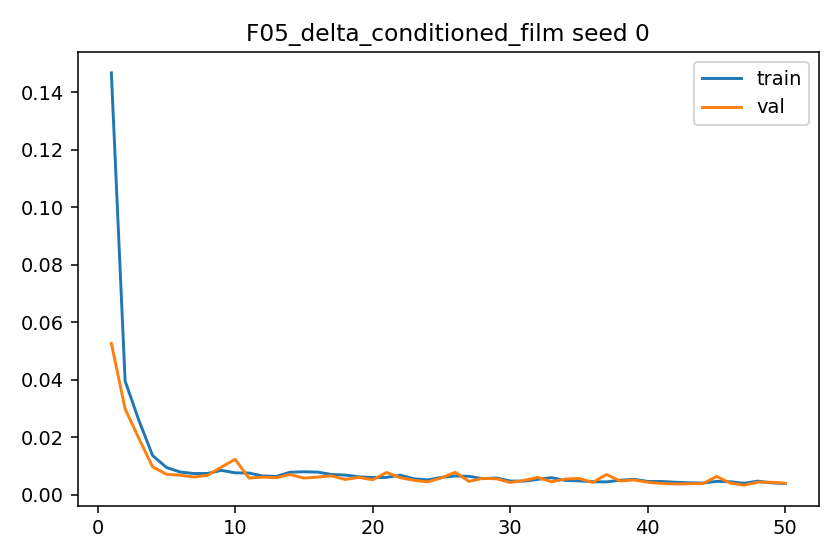

Data behind this chart, as committed beside it:
epoch, train_l1, val_l1, grad_norm_mean, grad_norm_max
1, 0.1468, 0.0527, 1.029, 4.368
2, 0.03959, 0.02988, 0.8839, 1.923
3, 0.02587, 0.01957, 1.101, 2.161
4, 0.01361, 0.00969, 1.368, 2.232
5, 0.009477, 0.007093, 1.708, 2.376
6, 0.007882, 0.006784, 1.722, 2.394
7, 0.007358, 0.006135, 1.782, 2.462
8, 0.007399, 0.006748, 1.71, 2.513
9, 0.008458, 0.009607, 1.884, 2.504
10, 0.007605, 0.0123, 1.814, 2.54
11, 0.007534, 0.00578, 1.868, 2.578
12, 0.006517, 0.006112, 1.748, 2.472
13, 0.006362, 0.005912, 1.813, 2.414
14, 0.00782, 0.007004, 1.9, 2.537
15, 0.007963, 0.005772, 2.208, 2.451
16, 0.007859, 0.006128, 2.198, 2.437
17, 0.007034, 0.006575, 1.911, 2.42
18, 0.006828, 0.005292, 1.78, 2.404
19, 0.006228, 0.006024, 1.91, 2.308
20, 0.005959, 0.005176, 1.607, 2.386
21, 0.006018, 0.00772, 1.765, 2.373
22, 0.006788, 0.005932, 1.726, 2.412
23, 0.005526, 0.004991, 1.529, 2.362
24, 0.005145, 0.004451, 1.686, 2.294
25, 0.006018, 0.005836, 1.799, 2.407
26, 0.006507, 0.007793, 2.033, 2.434
27, 0.006386, 0.004626, 1.904, 2.379
28, 0.005573, 0.005682, 1.543, 2.386
29, 0.005808, 0.005526, 1.835, 2.363
30, 0.004745, 0.004245, 1.722, 2.158
31, 0.004708, 0.004962, 1.731, 2.291
32, 0.00533, 0.005999, 1.751, 2.27
33, 0.005917, 0.0045, 1.915, 2.365
34, 0.004951, 0.005436, 1.715, 2.34
35, 0.004812, 0.00566, 1.615, 2.28
36, 0.004512, 0.004267, 1.571, 2.25
37, 0.004454, 0.007026, 1.69, 2.189
38, 0.005035, 0.004756, 1.595, 2.282
39, 0.005358, 0.005118, 1.931, 2.341
40, 0.004602, 0.004319, 1.504, 2.281
41, 0.004599, 0.003902, 1.816, 2.248
42, 0.004335, 0.003726, 1.718, 2.229
43, 0.004146, 0.003789, 1.634, 2.172
44, 0.004033, 0.003855, 1.727, 2.081
45, 0.00463, 0.006337, 1.736, 2.336
46, 0.004506, 0.004039, 1.695, 2.295
47, 0.003966, 0.003308, 1.715, 2.137
48, 0.004704, 0.004345, 1.666, 2.248
49, 0.004128, 0.004336, 1.583, 2.18
50, 0.003865, 0.003969, 1.635, 2.127
